Photos from the image-classification dataset "car_parts_dataset" in the GitHub repository caip-csa-grcymt-team/car-part-defect-ML-classifier. Its 3 classes are: major defect, minor defect, no defect.

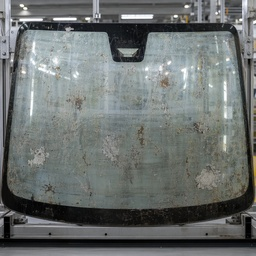
Label: major defect

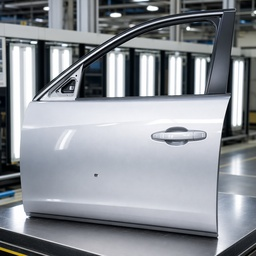
Label: minor defect

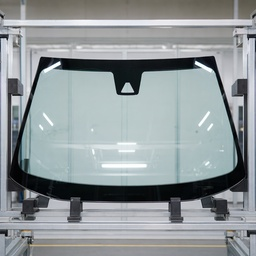
Label: no defect

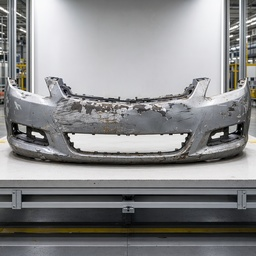
Label: major defect

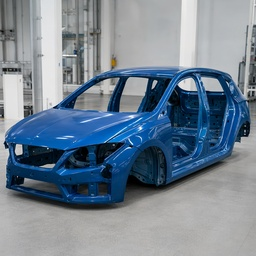
Label: no defect

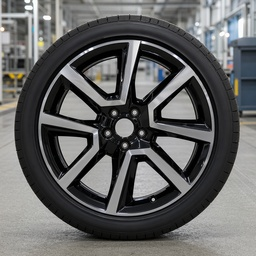
Label: no defect
